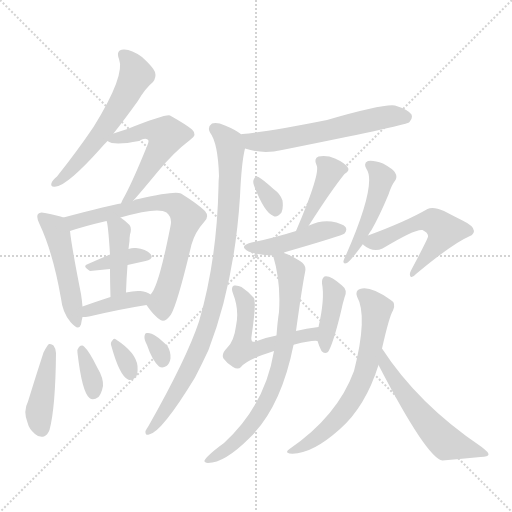
t = 0.00 s
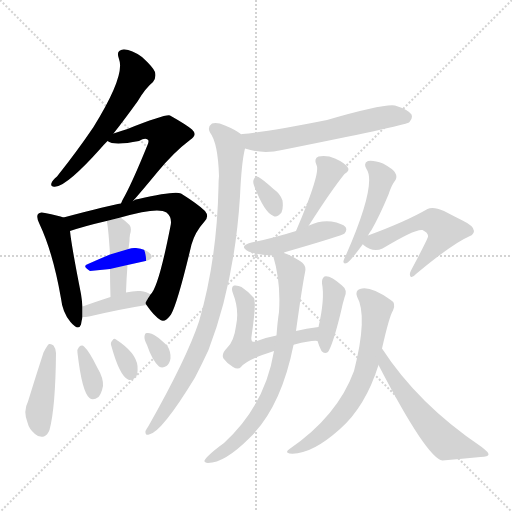
t = 3.01 s
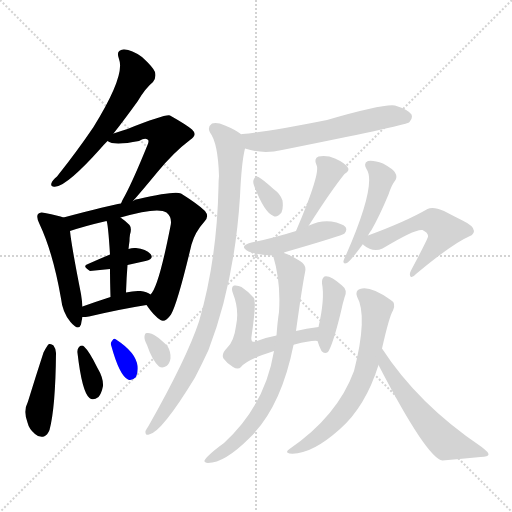
t = 6.02 s
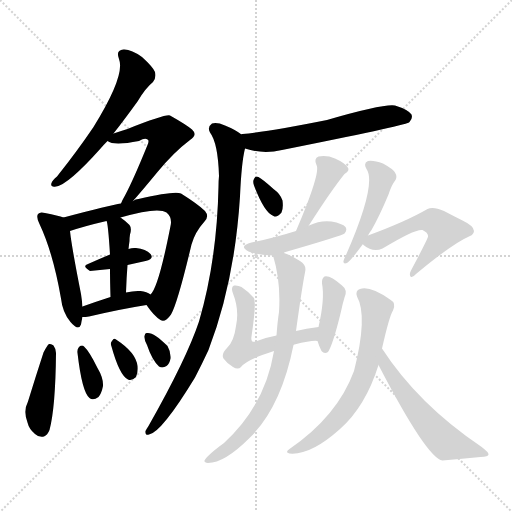
t = 9.02 s
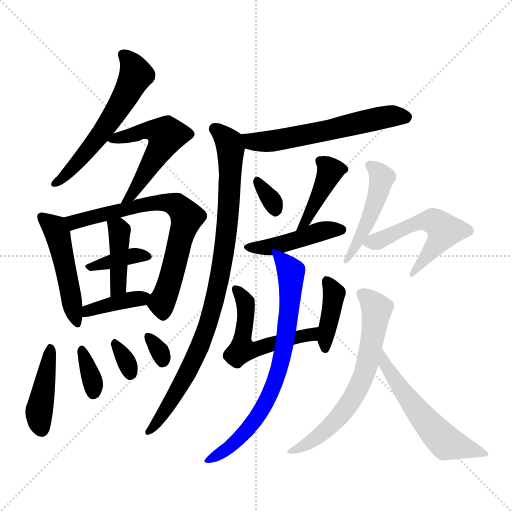
t = 12.03 s
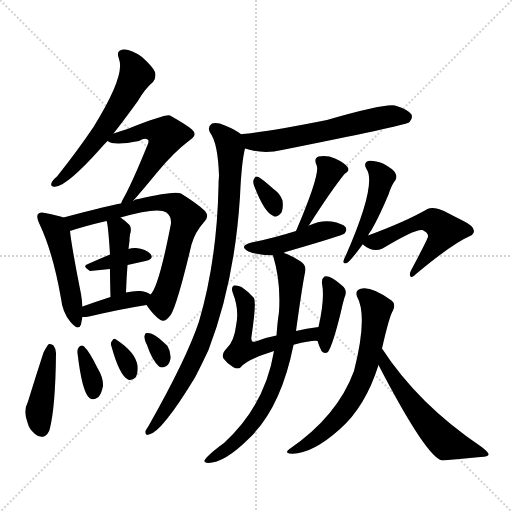
t = 15.04 s

The animated SVG that drew these frames (rendered in a browser with its animation timeline set to each time). Animation: 23 CSS @keyframes rules; one cycle of 15.04 s.

<svg version="1.1" viewBox="0 0 1024 1024" xmlns="http://www.w3.org/2000/svg">
  <g stroke="lightgray" stroke-dasharray="1,1" stroke-width="1" transform="scale(4, 4)">
    <line x1="0" y1="0" x2="256" y2="256"></line>
    <line x1="256" y1="0" x2="0" y2="256"></line>
    <line x1="128" y1="0" x2="128" y2="256"></line>
    <line x1="0" y1="128" x2="256" y2="128"></line>
  </g>
<g transform="scale(1, -1) translate(0, -900)">
   <style type="text/css">
    @keyframes keyframes0 {
      from {
       stroke: blue;
       stroke-dashoffset: 577;
       stroke-width: 128;
       }
       65% {
       animation-timing-function: step-end;
       stroke: blue;
       stroke-dashoffset: 0;
       stroke-width: 128;
       }
       to {
       stroke: black;
       stroke-width: 1024;
       }
       }
       #make-me-a-hanzi-animation-0 {
         animation: keyframes0 0.719564s both;
         animation-delay: 0.000000s;
         animation-timing-function: linear;
       }
    @keyframes keyframes1 {
      from {
       stroke: blue;
       stroke-dashoffset: 531;
       stroke-width: 128;
       }
       63% {
       animation-timing-function: step-end;
       stroke: blue;
       stroke-dashoffset: 0;
       stroke-width: 128;
       }
       to {
       stroke: black;
       stroke-width: 1024;
       }
       }
       #make-me-a-hanzi-animation-1 {
         animation: keyframes1 0.682129s both;
         animation-delay: 0.719564s;
         animation-timing-function: linear;
       }
    @keyframes keyframes2 {
      from {
       stroke: blue;
       stroke-dashoffset: 483;
       stroke-width: 128;
       }
       61% {
       animation-timing-function: step-end;
       stroke: blue;
       stroke-dashoffset: 0;
       stroke-width: 128;
       }
       to {
       stroke: black;
       stroke-width: 1024;
       }
       }
       #make-me-a-hanzi-animation-2 {
         animation: keyframes2 0.643066s both;
         animation-delay: 1.401693s;
         animation-timing-function: linear;
       }
    @keyframes keyframes3 {
      from {
       stroke: blue;
       stroke-dashoffset: 706;
       stroke-width: 128;
       }
       70% {
       animation-timing-function: step-end;
       stroke: blue;
       stroke-dashoffset: 0;
       stroke-width: 128;
       }
       to {
       stroke: black;
       stroke-width: 1024;
       }
       }
       #make-me-a-hanzi-animation-3 {
         animation: keyframes3 0.824544s both;
         animation-delay: 2.044759s;
         animation-timing-function: linear;
       }
    @keyframes keyframes4 {
      from {
       stroke: blue;
       stroke-dashoffset: 367;
       stroke-width: 128;
       }
       54% {
       animation-timing-function: step-end;
       stroke: blue;
       stroke-dashoffset: 0;
       stroke-width: 128;
       }
       to {
       stroke: black;
       stroke-width: 1024;
       }
       }
       #make-me-a-hanzi-animation-4 {
         animation: keyframes4 0.548665s both;
         animation-delay: 2.869303s;
         animation-timing-function: linear;
       }
    @keyframes keyframes5 {
      from {
       stroke: blue;
       stroke-dashoffset: 412;
       stroke-width: 128;
       }
       57% {
       animation-timing-function: step-end;
       stroke: blue;
       stroke-dashoffset: 0;
       stroke-width: 128;
       }
       to {
       stroke: black;
       stroke-width: 1024;
       }
       }
       #make-me-a-hanzi-animation-5 {
         animation: keyframes5 0.585286s both;
         animation-delay: 3.417969s;
         animation-timing-function: linear;
       }
    @keyframes keyframes6 {
      from {
       stroke: blue;
       stroke-dashoffset: 386;
       stroke-width: 128;
       }
       56% {
       animation-timing-function: step-end;
       stroke: blue;
       stroke-dashoffset: 0;
       stroke-width: 128;
       }
       to {
       stroke: black;
       stroke-width: 1024;
       }
       }
       #make-me-a-hanzi-animation-6 {
         animation: keyframes6 0.564128s both;
         animation-delay: 4.003255s;
         animation-timing-function: linear;
       }
    @keyframes keyframes7 {
      from {
       stroke: blue;
       stroke-dashoffset: 423;
       stroke-width: 128;
       }
       58% {
       animation-timing-function: step-end;
       stroke: blue;
       stroke-dashoffset: 0;
       stroke-width: 128;
       }
       to {
       stroke: black;
       stroke-width: 1024;
       }
       }
       #make-me-a-hanzi-animation-7 {
         animation: keyframes7 0.594238s both;
         animation-delay: 4.567383s;
         animation-timing-function: linear;
       }
    @keyframes keyframes8 {
      from {
       stroke: blue;
       stroke-dashoffset: 343;
       stroke-width: 128;
       }
       53% {
       animation-timing-function: step-end;
       stroke: blue;
       stroke-dashoffset: 0;
       stroke-width: 128;
       }
       to {
       stroke: black;
       stroke-width: 1024;
       }
       }
       #make-me-a-hanzi-animation-8 {
         animation: keyframes8 0.529134s both;
         animation-delay: 5.161621s;
         animation-timing-function: linear;
       }
    @keyframes keyframes9 {
      from {
       stroke: blue;
       stroke-dashoffset: 323;
       stroke-width: 128;
       }
       51% {
       animation-timing-function: step-end;
       stroke: blue;
       stroke-dashoffset: 0;
       stroke-width: 128;
       }
       to {
       stroke: black;
       stroke-width: 1024;
       }
       }
       #make-me-a-hanzi-animation-9 {
         animation: keyframes9 0.512858s both;
         animation-delay: 5.690755s;
         animation-timing-function: linear;
       }
    @keyframes keyframes10 {
      from {
       stroke: blue;
       stroke-dashoffset: 311;
       stroke-width: 128;
       }
       50% {
       animation-timing-function: step-end;
       stroke: blue;
       stroke-dashoffset: 0;
       stroke-width: 128;
       }
       to {
       stroke: black;
       stroke-width: 1024;
       }
       }
       #make-me-a-hanzi-animation-10 {
         animation: keyframes10 0.503092s both;
         animation-delay: 6.203613s;
         animation-timing-function: linear;
       }
    @keyframes keyframes11 {
      from {
       stroke: blue;
       stroke-dashoffset: 594;
       stroke-width: 128;
       }
       66% {
       animation-timing-function: step-end;
       stroke: blue;
       stroke-dashoffset: 0;
       stroke-width: 128;
       }
       to {
       stroke: black;
       stroke-width: 1024;
       }
       }
       #make-me-a-hanzi-animation-11 {
         animation: keyframes11 0.733398s both;
         animation-delay: 6.706706s;
         animation-timing-function: linear;
       }
    @keyframes keyframes12 {
      from {
       stroke: blue;
       stroke-dashoffset: 909;
       stroke-width: 128;
       }
       75% {
       animation-timing-function: step-end;
       stroke: blue;
       stroke-dashoffset: 0;
       stroke-width: 128;
       }
       to {
       stroke: black;
       stroke-width: 1024;
       }
       }
       #make-me-a-hanzi-animation-12 {
         animation: keyframes12 0.989746s both;
         animation-delay: 7.440104s;
         animation-timing-function: linear;
       }
    @keyframes keyframes13 {
      from {
       stroke: blue;
       stroke-dashoffset: 323;
       stroke-width: 128;
       }
       51% {
       animation-timing-function: step-end;
       stroke: blue;
       stroke-dashoffset: 0;
       stroke-width: 128;
       }
       to {
       stroke: black;
       stroke-width: 1024;
       }
       }
       #make-me-a-hanzi-animation-13 {
         animation: keyframes13 0.512858s both;
         animation-delay: 8.429850s;
         animation-timing-function: linear;
       }
    @keyframes keyframes14 {
      from {
       stroke: blue;
       stroke-dashoffset: 400;
       stroke-width: 128;
       }
       57% {
       animation-timing-function: step-end;
       stroke: blue;
       stroke-dashoffset: 0;
       stroke-width: 128;
       }
       to {
       stroke: black;
       stroke-width: 1024;
       }
       }
       #make-me-a-hanzi-animation-14 {
         animation: keyframes14 0.575521s both;
         animation-delay: 8.942708s;
         animation-timing-function: linear;
       }
    @keyframes keyframes15 {
      from {
       stroke: blue;
       stroke-dashoffset: 446;
       stroke-width: 128;
       }
       59% {
       animation-timing-function: step-end;
       stroke: blue;
       stroke-dashoffset: 0;
       stroke-width: 128;
       }
       to {
       stroke: black;
       stroke-width: 1024;
       }
       }
       #make-me-a-hanzi-animation-15 {
         animation: keyframes15 0.612956s both;
         animation-delay: 9.518229s;
         animation-timing-function: linear;
       }
    @keyframes keyframes16 {
      from {
       stroke: blue;
       stroke-dashoffset: 526;
       stroke-width: 128;
       }
       63% {
       animation-timing-function: step-end;
       stroke: blue;
       stroke-dashoffset: 0;
       stroke-width: 128;
       }
       to {
       stroke: black;
       stroke-width: 1024;
       }
       }
       #make-me-a-hanzi-animation-16 {
         animation: keyframes16 0.678060s both;
         animation-delay: 10.131185s;
         animation-timing-function: linear;
       }
    @keyframes keyframes17 {
      from {
       stroke: blue;
       stroke-dashoffset: 397;
       stroke-width: 128;
       }
       56% {
       animation-timing-function: step-end;
       stroke: blue;
       stroke-dashoffset: 0;
       stroke-width: 128;
       }
       to {
       stroke: black;
       stroke-width: 1024;
       }
       }
       #make-me-a-hanzi-animation-17 {
         animation: keyframes17 0.573079s both;
         animation-delay: 10.809245s;
         animation-timing-function: linear;
       }
    @keyframes keyframes18 {
      from {
       stroke: blue;
       stroke-dashoffset: 733;
       stroke-width: 128;
       }
       70% {
       animation-timing-function: step-end;
       stroke: blue;
       stroke-dashoffset: 0;
       stroke-width: 128;
       }
       to {
       stroke: black;
       stroke-width: 1024;
       }
       }
       #make-me-a-hanzi-animation-18 {
         animation: keyframes18 0.846517s both;
         animation-delay: 11.382324s;
         animation-timing-function: linear;
       }
    @keyframes keyframes19 {
      from {
       stroke: blue;
       stroke-dashoffset: 473;
       stroke-width: 128;
       }
       61% {
       animation-timing-function: step-end;
       stroke: blue;
       stroke-dashoffset: 0;
       stroke-width: 128;
       }
       to {
       stroke: black;
       stroke-width: 1024;
       }
       }
       #make-me-a-hanzi-animation-19 {
         animation: keyframes19 0.634928s both;
         animation-delay: 12.228841s;
         animation-timing-function: linear;
       }
    @keyframes keyframes20 {
      from {
       stroke: blue;
       stroke-dashoffset: 535;
       stroke-width: 128;
       }
       64% {
       animation-timing-function: step-end;
       stroke: blue;
       stroke-dashoffset: 0;
       stroke-width: 128;
       }
       to {
       stroke: black;
       stroke-width: 1024;
       }
       }
       #make-me-a-hanzi-animation-20 {
         animation: keyframes20 0.685384s both;
         animation-delay: 12.863770s;
         animation-timing-function: linear;
       }
    @keyframes keyframes21 {
      from {
       stroke: blue;
       stroke-dashoffset: 650;
       stroke-width: 128;
       }
       68% {
       animation-timing-function: step-end;
       stroke: blue;
       stroke-dashoffset: 0;
       stroke-width: 128;
       }
       to {
       stroke: black;
       stroke-width: 1024;
       }
       }
       #make-me-a-hanzi-animation-21 {
         animation: keyframes21 0.778971s both;
         animation-delay: 13.549154s;
         animation-timing-function: linear;
       }
    @keyframes keyframes22 {
      from {
       stroke: blue;
       stroke-dashoffset: 564;
       stroke-width: 128;
       }
       65% {
       animation-timing-function: step-end;
       stroke: blue;
       stroke-dashoffset: 0;
       stroke-width: 128;
       }
       to {
       stroke: black;
       stroke-width: 1024;
       }
       }
       #make-me-a-hanzi-animation-22 {
         animation: keyframes22 0.708984s both;
         animation-delay: 14.328125s;
         animation-timing-function: linear;
       }
</style>
<path d="M 227.0 633.0 Q 249.0 661.0 275.0 697.0 Q 291.0 724.0 306.0 736.0 Q 313.0 745.0 310.0 756.0 Q 306.0 766.0 284.0 786.0 Q 262.0 802.0 247.0 801.0 Q 231.0 800.0 238.0 782.0 Q 251.0 749.0 187.0 646.0 Q 156.0 600.0 114.0 547.0 Q 105.0 540.0 103.0 534.0 Q 100.0 525.0 112.0 527.0 Q 136.0 530.0 202.0 604.0 Q 208.0 611.0 215.0 618.0 L 227.0 633.0 Z" fill="lightgray"></path> 
<path d="M 266.0 498.0 Q 282.0 516.0 315.0 556.0 Q 348.0 596.0 380.0 620.0 Q 396.0 630.0 384.0 641.0 Q 372.0 651.0 340.0 669.0 Q 331.0 672.0 255.0 642.0 Q 242.0 638.0 227.0 633.0 C 201.0 624.0 201.0 624.0 215.0 618.0 Q 227.0 608.0 278.0 618.0 Q 290.0 625.0 295.0 621.0 Q 299.0 620.0 295.0 610.0 Q 267.0 541.0 250.0 509.0 Q 244.0 499.0 242.0 493.0 C 230.0 466.0 246.0 475.0 266.0 498.0 Z" fill="lightgray"></path> 
<path d="M 127.0 465.0 Q 117.0 469.0 90.0 474.0 Q 80.0 477.0 76.0 472.0 Q 72.0 466.0 79.0 452.0 Q 106.0 395.0 122.0 303.0 Q 125.0 275.0 141.0 256.0 Q 157.0 237.0 162.0 251.0 Q 163.0 258.0 165.0 266.0 L 165.0 287.0 Q 164.0 299.0 162.0 312.0 Q 143.0 408.0 140.0 438.0 C 137.0 462.0 137.0 462.0 127.0 465.0 Z" fill="lightgray"></path> 
<path d="M 293.0 290.0 Q 308.0 268.0 321.0 260.0 Q 330.0 254.0 342.0 271.0 Q 355.0 293.0 383.0 411.0 Q 390.0 436.0 409.0 457.0 Q 419.0 467.0 410.0 478.0 Q 397.0 491.0 362.0 513.0 Q 350.0 519.0 277.0 502.0 Q 271.0 502.0 266.0 498.0 L 242.0 493.0 Q 221.0 490.0 127.0 465.0 C 98.0 457.0 111.0 429.0 140.0 438.0 Q 170.0 448.0 213.0 458.0 L 241.0 465.0 Q 316.0 487.0 333.0 475.0 Q 345.0 465.0 341.0 448.0 Q 317.0 325.0 301.0 311.0 C 290.0 294.0 290.0 294.0 293.0 290.0 Z" fill="lightgray"></path> 
<path d="M 255.0 370.0 L 291.0 378.0 Q 309.0 382.0 301.0 392.0 Q 292.0 402.0 272.0 404.0 Q 265.0 405.0 257.0 402.0 L 220.0 391.0 Q 196.0 381.0 176.0 372.0 Q 163.0 368.0 180.0 358.0 L 220.0 362.0 L 255.0 370.0 Z" fill="lightgray"></path> 
<path d="M 252.0 315.0 Q 253.0 345.0 255.0 370.0 L 257.0 402.0 Q 258.0 411.0 259.0 418.0 Q 259.0 425.0 260.0 431.0 Q 264.0 444.0 259.0 450.0 Q 250.0 459.0 241.0 465.0 C 217.0 482.0 205.0 487.0 213.0 458.0 Q 216.0 455.0 220.0 391.0 L 220.0 362.0 Q 220.0 340.0 221.0 306.0 C 222.0 276.0 251.0 285.0 252.0 315.0 Z" fill="lightgray"></path> 
<path d="M 165.0 266.0 Q 171.0 266.0 178.0 267.0 Q 242.0 282.0 293.0 290.0 C 323.0 295.0 324.0 295.0 301.0 311.0 Q 294.0 317.0 281.0 318.0 Q 268.0 319.0 252.0 315.0 L 221.0 306.0 Q 190.0 296.0 165.0 287.0 C 137.0 277.0 135.0 265.0 165.0 266.0 Z" fill="lightgray"></path> 
<path d="M 87.0 195.0 Q 71.0 146.0 56.0 97.0 Q 46.0 78.0 55.0 55.0 Q 58.0 42.0 70.0 32.0 Q 77.0 25.0 88.0 27.0 Q 95.0 30.0 99.0 40.0 Q 111.0 85.0 112.0 194.0 Q 111.0 204.0 107.0 209.0 Q 103.0 213.0 98.0 212.0 Q 94.0 209.0 87.0 195.0 Z" fill="lightgray"></path> 
<path d="M 155.0 194.0 Q 164.0 116.0 179.0 104.0 Q 186.0 98.0 197.0 106.0 Q 203.0 113.0 206.0 128.0 Q 207.0 144.0 195.0 164.0 Q 179.0 197.0 168.0 207.0 Q 164.0 211.0 158.0 206.0 Q 154.0 202.0 155.0 194.0 Z" fill="lightgray"></path> 
<path d="M 223.0 207.0 Q 239.0 149.0 256.0 141.0 Q 263.0 137.0 272.0 146.0 Q 276.0 153.0 275.0 168.0 Q 272.0 195.0 232.0 221.0 Q 228.0 225.0 224.0 218.0 Q 220.0 214.0 223.0 207.0 Z" fill="lightgray"></path> 
<path d="M 294.0 210.0 Q 304.0 180.0 318.0 167.0 Q 325.0 163.0 333.0 168.0 Q 339.0 172.0 341.0 183.0 Q 342.0 196.0 335.0 208.0 Q 307.0 236.0 294.0 234.0 Q 290.0 235.0 289.0 228.0 Q 288.0 221.0 294.0 210.0 Z" fill="lightgray"></path> 
<path d="M 490.0 603.0 Q 526.0 591.0 564.0 600.0 Q 804.0 648.0 818.0 655.0 Q 818.0 656.0 819.0 656.0 Q 826.0 663.0 823.0 671.0 Q 816.0 681.0 790.0 689.0 Q 768.0 693.0 654.0 660.0 Q 534.0 636.0 485.0 632.0 Q 482.0 632.0 483.0 631.0 C 453.0 626.0 461.0 611.0 490.0 603.0 Z" fill="lightgray"></path> 
<path d="M 483.0 631.0 Q 470.0 641.0 450.0 649.0 Q 434.0 656.0 424.0 653.0 Q 414.0 646.0 420.0 635.0 Q 436.0 614.0 438.0 548.0 Q 437.0 539.0 437.0 527.0 Q 434.0 380.0 398.0 257.0 Q 373.0 182.0 297.0 48.0 Q 293.0 42.0 291.0 38.0 Q 290.0 28.0 298.0 31.0 Q 323.0 35.0 390.0 145.0 Q 403.0 170.0 417.0 200.0 Q 469.0 335.0 480.0 507.0 Q 483.0 576.0 490.0 603.0 C 494.0 624.0 494.0 624.0 483.0 631.0 Z" fill="lightgray"></path> 
<path d="M 508.0 529.0 Q 529.0 474.0 547.0 468.0 Q 554.0 464.0 563.0 475.0 Q 567.0 484.0 565.0 499.0 Q 561.0 512.0 547.0 522.0 Q 526.0 541.0 517.0 546.0 Q 511.0 549.0 508.0 542.0 Q 505.0 538.0 508.0 529.0 Z" fill="lightgray"></path> 
<path d="M 617.0 448.0 Q 663.0 520.0 689.0 552.0 Q 701.0 559.0 695.0 566.0 Q 688.0 575.0 670.0 583.0 Q 654.0 590.0 637.0 587.0 Q 627.0 583.0 633.0 570.0 Q 642.0 555.0 592.0 438.0 C 580.0 410.0 601.0 423.0 617.0 448.0 Z" fill="lightgray"></path> 
<path d="M 568.0 394.0 Q 567.0 395.0 571.0 396.0 Q 685.0 429.0 689.0 433.0 Q 695.0 440.0 691.0 446.0 Q 685.0 453.0 663.0 457.0 Q 641.0 460.0 618.0 449.0 Q 617.0 449.0 617.0 448.0 C 608.0 443.0 608.0 443.0 592.0 438.0 Q 544.0 423.0 503.0 415.0 Q 476.0 408.0 497.0 397.0 Q 515.0 390.0 546.0 389.0 C 557.0 389.0 557.0 389.0 568.0 394.0 Z" fill="lightgray"></path> 
<path d="M 587.0 210.0 Q 586.0 211.0 589.0 211.0 Q 625.0 220.0 635.0 218.0 C 665.0 218.0 667.0 250.0 637.0 246.0 Q 612.0 243.0 592.0 238.0 L 553.0 229.0 Q 531.0 225.0 511.0 217.0 Q 501.0 214.0 503.0 227.0 Q 513.0 294.0 508.0 304.0 Q 498.0 316.0 483.0 326.0 Q 476.0 330.0 468.0 329.0 Q 461.0 326.0 466.0 313.0 Q 479.0 280.0 472.0 248.0 Q 468.0 217.0 454.0 204.0 Q 442.0 192.0 447.0 183.0 Q 454.0 173.0 466.0 166.0 Q 476.0 160.0 482.0 166.0 Q 494.0 181.0 548.0 198.0 L 587.0 210.0 Z" fill="lightgray"></path> 
<path d="M 635.0 218.0 Q 638.0 208.0 643.0 198.0 Q 649.0 191.0 656.0 196.0 Q 666.0 211.0 682.0 277.0 Q 685.0 292.0 689.0 305.0 Q 696.0 320.0 684.0 329.0 Q 660.0 350.0 649.0 347.0 Q 643.0 343.0 644.0 333.0 Q 650.0 303.0 637.0 246.0 L 635.0 218.0 Z" fill="lightgray"></path> 
<path d="M 548.0 198.0 Q 530.0 89.0 448.0 14.0 Q 415.0 -10.0 409.0 -21.0 Q 408.0 -25.0 416.0 -26.0 Q 449.0 -26.0 499.0 24.0 Q 562.0 85.0 587.0 210.0 L 592.0 238.0 Q 604.0 325.0 610.0 355.0 Q 614.0 370.0 600.0 378.0 Q 581.0 390.0 568.0 394.0 C 542.0 405.0 542.0 405.0 546.0 389.0 Q 562.0 337.0 558.0 276.0 Q 555.0 257.0 553.0 229.0 L 548.0 198.0 Z" fill="lightgray"></path> 
<path d="M 736.0 429.0 Q 739.0 435.0 743.0 440.0 Q 759.0 468.0 777.0 511.0 Q 783.0 530.0 791.0 540.0 Q 795.0 547.0 790.0 555.0 Q 786.0 562.0 766.0 573.0 Q 747.0 580.0 736.0 578.0 Q 726.0 574.0 733.0 562.0 Q 754.0 532.0 692.0 390.0 Q 688.0 383.0 687.0 378.0 Q 686.0 371.0 694.0 374.0 Q 700.0 377.0 726.0 412.0 L 736.0 429.0 Z" fill="lightgray"></path> 
<path d="M 726.0 412.0 Q 725.0 412.0 727.0 410.0 Q 746.0 394.0 765.0 403.0 Q 831.0 443.0 845.0 440.0 Q 857.0 434.0 856.0 427.0 Q 856.0 423.0 822.0 359.0 Q 818.0 352.0 821.0 347.0 Q 824.0 343.0 832.0 352.0 Q 905.0 413.0 940.0 428.0 Q 947.0 431.0 948.0 438.0 Q 948.0 448.0 925.0 459.0 Q 907.0 468.0 888.0 478.0 Q 866.0 488.0 855.0 482.0 Q 812.0 457.0 736.0 429.0 C 716.0 421.0 716.0 421.0 726.0 412.0 Z" fill="lightgray"></path> 
<path d="M 764.0 203.0 Q 779.0 269.0 786.0 279.0 Q 793.0 294.0 780.0 301.0 Q 740.0 329.0 720.0 322.0 Q 710.0 319.0 714.0 307.0 Q 736.0 268.0 708.0 158.0 Q 675.0 68.0 579.0 2.0 Q 569.0 -5.0 579.0 -7.0 Q 621.0 -11.0 680.0 42.0 Q 731.0 87.0 757.0 170.0 L 764.0 203.0 Z" fill="lightgray"></path> 
<path d="M 757.0 170.0 Q 854.0 -17.0 885.0 -21.0 Q 925.0 -17.0 961.0 -14.0 Q 977.0 -13.0 977.0 -9.0 Q 978.0 -5.0 962.0 7.0 Q 836.0 92.0 764.0 203.0 C 747.0 228.0 743.0 197.0 757.0 170.0 Z" fill="lightgray"></path> 
      <clipPath id="make-me-a-hanzi-clip-0">
      <path d="M 227.0 633.0 Q 249.0 661.0 275.0 697.0 Q 291.0 724.0 306.0 736.0 Q 313.0 745.0 310.0 756.0 Q 306.0 766.0 284.0 786.0 Q 262.0 802.0 247.0 801.0 Q 231.0 800.0 238.0 782.0 Q 251.0 749.0 187.0 646.0 Q 156.0 600.0 114.0 547.0 Q 105.0 540.0 103.0 534.0 Q 100.0 525.0 112.0 527.0 Q 136.0 530.0 202.0 604.0 Q 208.0 611.0 215.0 618.0 L 227.0 633.0 Z" fill="lightgray"></path>
      </clipPath>
      <path clip-path="url(#make-me-a-hanzi-clip-0)" d="M 246.0 790.0 L 265.0 771.0 L 272.0 750.0 L 250.0 706.0 L 168.0 589.0 L 110.0 534.0 " fill="none" id="make-me-a-hanzi-animation-0" stroke-dasharray="449 898" stroke-linecap="round"></path>

      <clipPath id="make-me-a-hanzi-clip-1">
      <path d="M 266.0 498.0 Q 282.0 516.0 315.0 556.0 Q 348.0 596.0 380.0 620.0 Q 396.0 630.0 384.0 641.0 Q 372.0 651.0 340.0 669.0 Q 331.0 672.0 255.0 642.0 Q 242.0 638.0 227.0 633.0 C 201.0 624.0 201.0 624.0 215.0 618.0 Q 227.0 608.0 278.0 618.0 Q 290.0 625.0 295.0 621.0 Q 299.0 620.0 295.0 610.0 Q 267.0 541.0 250.0 509.0 Q 244.0 499.0 242.0 493.0 C 230.0 466.0 246.0 475.0 266.0 498.0 Z" fill="lightgray"></path>
      </clipPath>
      <path clip-path="url(#make-me-a-hanzi-clip-1)" d="M 221.0 620.0 L 295.0 640.0 L 332.0 630.0 L 323.0 605.0 L 248.0 495.0 " fill="none" id="make-me-a-hanzi-animation-1" stroke-dasharray="403 806" stroke-linecap="round"></path>

      <clipPath id="make-me-a-hanzi-clip-2">
      <path d="M 127.0 465.0 Q 117.0 469.0 90.0 474.0 Q 80.0 477.0 76.0 472.0 Q 72.0 466.0 79.0 452.0 Q 106.0 395.0 122.0 303.0 Q 125.0 275.0 141.0 256.0 Q 157.0 237.0 162.0 251.0 Q 163.0 258.0 165.0 266.0 L 165.0 287.0 Q 164.0 299.0 162.0 312.0 Q 143.0 408.0 140.0 438.0 C 137.0 462.0 137.0 462.0 127.0 465.0 Z" fill="lightgray"></path>
      </clipPath>
      <path clip-path="url(#make-me-a-hanzi-clip-2)" d="M 84.0 467.0 L 114.0 434.0 L 152.0 256.0 " fill="none" id="make-me-a-hanzi-animation-2" stroke-dasharray="355 710" stroke-linecap="round"></path>

      <clipPath id="make-me-a-hanzi-clip-3">
      <path d="M 293.0 290.0 Q 308.0 268.0 321.0 260.0 Q 330.0 254.0 342.0 271.0 Q 355.0 293.0 383.0 411.0 Q 390.0 436.0 409.0 457.0 Q 419.0 467.0 410.0 478.0 Q 397.0 491.0 362.0 513.0 Q 350.0 519.0 277.0 502.0 Q 271.0 502.0 266.0 498.0 L 242.0 493.0 Q 221.0 490.0 127.0 465.0 C 98.0 457.0 111.0 429.0 140.0 438.0 Q 170.0 448.0 213.0 458.0 L 241.0 465.0 Q 316.0 487.0 333.0 475.0 Q 345.0 465.0 341.0 448.0 Q 317.0 325.0 301.0 311.0 C 290.0 294.0 290.0 294.0 293.0 290.0 Z" fill="lightgray"></path>
      </clipPath>
      <path clip-path="url(#make-me-a-hanzi-clip-3)" d="M 140.0 463.0 L 155.0 457.0 L 312.0 496.0 L 343.0 494.0 L 359.0 484.0 L 374.0 466.0 L 323.0 294.0 L 326.0 275.0 " fill="none" id="make-me-a-hanzi-animation-3" stroke-dasharray="578 1156" stroke-linecap="round"></path>

      <clipPath id="make-me-a-hanzi-clip-4">
      <path d="M 255.0 370.0 L 291.0 378.0 Q 309.0 382.0 301.0 392.0 Q 292.0 402.0 272.0 404.0 Q 265.0 405.0 257.0 402.0 L 220.0 391.0 Q 196.0 381.0 176.0 372.0 Q 163.0 368.0 180.0 358.0 L 220.0 362.0 L 255.0 370.0 Z" fill="lightgray"></path>
      </clipPath>
      <path clip-path="url(#make-me-a-hanzi-clip-4)" d="M 186.0 367.0 L 266.0 389.0 L 294.0 386.0 " fill="none" id="make-me-a-hanzi-animation-4" stroke-dasharray="239 478" stroke-linecap="round"></path>

      <clipPath id="make-me-a-hanzi-clip-5">
      <path d="M 252.0 315.0 Q 253.0 345.0 255.0 370.0 L 257.0 402.0 Q 258.0 411.0 259.0 418.0 Q 259.0 425.0 260.0 431.0 Q 264.0 444.0 259.0 450.0 Q 250.0 459.0 241.0 465.0 C 217.0 482.0 205.0 487.0 213.0 458.0 Q 216.0 455.0 220.0 391.0 L 220.0 362.0 Q 220.0 340.0 221.0 306.0 C 222.0 276.0 251.0 285.0 252.0 315.0 Z" fill="lightgray"></path>
      </clipPath>
      <path clip-path="url(#make-me-a-hanzi-clip-5)" d="M 220.0 458.0 L 239.0 439.0 L 236.0 328.0 L 224.0 314.0 " fill="none" id="make-me-a-hanzi-animation-5" stroke-dasharray="284 568" stroke-linecap="round"></path>

      <clipPath id="make-me-a-hanzi-clip-6">
      <path d="M 165.0 266.0 Q 171.0 266.0 178.0 267.0 Q 242.0 282.0 293.0 290.0 C 323.0 295.0 324.0 295.0 301.0 311.0 Q 294.0 317.0 281.0 318.0 Q 268.0 319.0 252.0 315.0 L 221.0 306.0 Q 190.0 296.0 165.0 287.0 C 137.0 277.0 135.0 265.0 165.0 266.0 Z" fill="lightgray"></path>
      </clipPath>
      <path clip-path="url(#make-me-a-hanzi-clip-6)" d="M 171.0 271.0 L 188.0 283.0 L 294.0 308.0 " fill="none" id="make-me-a-hanzi-animation-6" stroke-dasharray="258 516" stroke-linecap="round"></path>

      <clipPath id="make-me-a-hanzi-clip-7">
      <path d="M 87.0 195.0 Q 71.0 146.0 56.0 97.0 Q 46.0 78.0 55.0 55.0 Q 58.0 42.0 70.0 32.0 Q 77.0 25.0 88.0 27.0 Q 95.0 30.0 99.0 40.0 Q 111.0 85.0 112.0 194.0 Q 111.0 204.0 107.0 209.0 Q 103.0 213.0 98.0 212.0 Q 94.0 209.0 87.0 195.0 Z" fill="lightgray"></path>
      </clipPath>
      <path clip-path="url(#make-me-a-hanzi-clip-7)" d="M 101.0 205.0 L 78.0 76.0 L 83.0 40.0 " fill="none" id="make-me-a-hanzi-animation-7" stroke-dasharray="295 590" stroke-linecap="round"></path>

      <clipPath id="make-me-a-hanzi-clip-8">
      <path d="M 155.0 194.0 Q 164.0 116.0 179.0 104.0 Q 186.0 98.0 197.0 106.0 Q 203.0 113.0 206.0 128.0 Q 207.0 144.0 195.0 164.0 Q 179.0 197.0 168.0 207.0 Q 164.0 211.0 158.0 206.0 Q 154.0 202.0 155.0 194.0 Z" fill="lightgray"></path>
      </clipPath>
      <path clip-path="url(#make-me-a-hanzi-clip-8)" d="M 164.0 198.0 L 185.0 139.0 L 187.0 115.0 " fill="none" id="make-me-a-hanzi-animation-8" stroke-dasharray="215 430" stroke-linecap="round"></path>

      <clipPath id="make-me-a-hanzi-clip-9">
      <path d="M 223.0 207.0 Q 239.0 149.0 256.0 141.0 Q 263.0 137.0 272.0 146.0 Q 276.0 153.0 275.0 168.0 Q 272.0 195.0 232.0 221.0 Q 228.0 225.0 224.0 218.0 Q 220.0 214.0 223.0 207.0 Z" fill="lightgray"></path>
      </clipPath>
      <path clip-path="url(#make-me-a-hanzi-clip-9)" d="M 231.0 212.0 L 254.0 176.0 L 261.0 153.0 " fill="none" id="make-me-a-hanzi-animation-9" stroke-dasharray="195 390" stroke-linecap="round"></path>

      <clipPath id="make-me-a-hanzi-clip-10">
      <path d="M 294.0 210.0 Q 304.0 180.0 318.0 167.0 Q 325.0 163.0 333.0 168.0 Q 339.0 172.0 341.0 183.0 Q 342.0 196.0 335.0 208.0 Q 307.0 236.0 294.0 234.0 Q 290.0 235.0 289.0 228.0 Q 288.0 221.0 294.0 210.0 Z" fill="lightgray"></path>
      </clipPath>
      <path clip-path="url(#make-me-a-hanzi-clip-10)" d="M 297.0 227.0 L 317.0 202.0 L 325.0 180.0 " fill="none" id="make-me-a-hanzi-animation-10" stroke-dasharray="183 366" stroke-linecap="round"></path>

      <clipPath id="make-me-a-hanzi-clip-11">
      <path d="M 490.0 603.0 Q 526.0 591.0 564.0 600.0 Q 804.0 648.0 818.0 655.0 Q 818.0 656.0 819.0 656.0 Q 826.0 663.0 823.0 671.0 Q 816.0 681.0 790.0 689.0 Q 768.0 693.0 654.0 660.0 Q 534.0 636.0 485.0 632.0 Q 482.0 632.0 483.0 631.0 C 453.0 626.0 461.0 611.0 490.0 603.0 Z" fill="lightgray"></path>
      </clipPath>
      <path clip-path="url(#make-me-a-hanzi-clip-11)" d="M 487.0 625.0 L 514.0 616.0 L 553.0 619.0 L 773.0 667.0 L 810.0 666.0 L 815.0 659.0 " fill="none" id="make-me-a-hanzi-animation-11" stroke-dasharray="466 932" stroke-linecap="round"></path>

      <clipPath id="make-me-a-hanzi-clip-12">
      <path d="M 483.0 631.0 Q 470.0 641.0 450.0 649.0 Q 434.0 656.0 424.0 653.0 Q 414.0 646.0 420.0 635.0 Q 436.0 614.0 438.0 548.0 Q 437.0 539.0 437.0 527.0 Q 434.0 380.0 398.0 257.0 Q 373.0 182.0 297.0 48.0 Q 293.0 42.0 291.0 38.0 Q 290.0 28.0 298.0 31.0 Q 323.0 35.0 390.0 145.0 Q 403.0 170.0 417.0 200.0 Q 469.0 335.0 480.0 507.0 Q 483.0 576.0 490.0 603.0 C 494.0 624.0 494.0 624.0 483.0 631.0 Z" fill="lightgray"></path>
      </clipPath>
      <path clip-path="url(#make-me-a-hanzi-clip-12)" d="M 430.0 642.0 L 456.0 618.0 L 461.0 604.0 L 455.0 450.0 L 436.0 326.0 L 408.0 227.0 L 370.0 143.0 L 329.0 75.0 L 298.0 38.0 " fill="none" id="make-me-a-hanzi-animation-12" stroke-dasharray="781 1562" stroke-linecap="round"></path>

      <clipPath id="make-me-a-hanzi-clip-13">
      <path d="M 508.0 529.0 Q 529.0 474.0 547.0 468.0 Q 554.0 464.0 563.0 475.0 Q 567.0 484.0 565.0 499.0 Q 561.0 512.0 547.0 522.0 Q 526.0 541.0 517.0 546.0 Q 511.0 549.0 508.0 542.0 Q 505.0 538.0 508.0 529.0 Z" fill="lightgray"></path>
      </clipPath>
      <path clip-path="url(#make-me-a-hanzi-clip-13)" d="M 516.0 536.0 L 541.0 504.0 L 551.0 480.0 " fill="none" id="make-me-a-hanzi-animation-13" stroke-dasharray="195 390" stroke-linecap="round"></path>

      <clipPath id="make-me-a-hanzi-clip-14">
      <path d="M 617.0 448.0 Q 663.0 520.0 689.0 552.0 Q 701.0 559.0 695.0 566.0 Q 688.0 575.0 670.0 583.0 Q 654.0 590.0 637.0 587.0 Q 627.0 583.0 633.0 570.0 Q 642.0 555.0 592.0 438.0 C 580.0 410.0 601.0 423.0 617.0 448.0 Z" fill="lightgray"></path>
      </clipPath>
      <path clip-path="url(#make-me-a-hanzi-clip-14)" d="M 641.0 577.0 L 660.0 558.0 L 608.0 453.0 " fill="none" id="make-me-a-hanzi-animation-14" stroke-dasharray="272 544" stroke-linecap="round"></path>

      <clipPath id="make-me-a-hanzi-clip-15">
      <path d="M 568.0 394.0 Q 567.0 395.0 571.0 396.0 Q 685.0 429.0 689.0 433.0 Q 695.0 440.0 691.0 446.0 Q 685.0 453.0 663.0 457.0 Q 641.0 460.0 618.0 449.0 Q 617.0 449.0 617.0 448.0 C 608.0 443.0 608.0 443.0 592.0 438.0 Q 544.0 423.0 503.0 415.0 Q 476.0 408.0 497.0 397.0 Q 515.0 390.0 546.0 389.0 C 557.0 389.0 557.0 389.0 568.0 394.0 Z" fill="lightgray"></path>
      </clipPath>
      <path clip-path="url(#make-me-a-hanzi-clip-15)" d="M 498.0 407.0 L 548.0 407.0 L 655.0 440.0 L 683.0 441.0 " fill="none" id="make-me-a-hanzi-animation-15" stroke-dasharray="318 636" stroke-linecap="round"></path>

      <clipPath id="make-me-a-hanzi-clip-16">
      <path d="M 587.0 210.0 Q 586.0 211.0 589.0 211.0 Q 625.0 220.0 635.0 218.0 C 665.0 218.0 667.0 250.0 637.0 246.0 Q 612.0 243.0 592.0 238.0 L 553.0 229.0 Q 531.0 225.0 511.0 217.0 Q 501.0 214.0 503.0 227.0 Q 513.0 294.0 508.0 304.0 Q 498.0 316.0 483.0 326.0 Q 476.0 330.0 468.0 329.0 Q 461.0 326.0 466.0 313.0 Q 479.0 280.0 472.0 248.0 Q 468.0 217.0 454.0 204.0 Q 442.0 192.0 447.0 183.0 Q 454.0 173.0 466.0 166.0 Q 476.0 160.0 482.0 166.0 Q 494.0 181.0 548.0 198.0 L 587.0 210.0 Z" fill="lightgray"></path>
      </clipPath>
      <path clip-path="url(#make-me-a-hanzi-clip-16)" d="M 474.0 320.0 L 491.0 292.0 L 485.0 214.0 L 496.0 201.0 L 515.0 201.0 L 623.0 231.0 L 630.0 239.0 " fill="none" id="make-me-a-hanzi-animation-16" stroke-dasharray="398 796" stroke-linecap="round"></path>

      <clipPath id="make-me-a-hanzi-clip-17">
      <path d="M 635.0 218.0 Q 638.0 208.0 643.0 198.0 Q 649.0 191.0 656.0 196.0 Q 666.0 211.0 682.0 277.0 Q 685.0 292.0 689.0 305.0 Q 696.0 320.0 684.0 329.0 Q 660.0 350.0 649.0 347.0 Q 643.0 343.0 644.0 333.0 Q 650.0 303.0 637.0 246.0 L 635.0 218.0 Z" fill="lightgray"></path>
      </clipPath>
      <path clip-path="url(#make-me-a-hanzi-clip-17)" d="M 653.0 338.0 L 668.0 313.0 L 650.0 203.0 " fill="none" id="make-me-a-hanzi-animation-17" stroke-dasharray="269 538" stroke-linecap="round"></path>

      <clipPath id="make-me-a-hanzi-clip-18">
      <path d="M 548.0 198.0 Q 530.0 89.0 448.0 14.0 Q 415.0 -10.0 409.0 -21.0 Q 408.0 -25.0 416.0 -26.0 Q 449.0 -26.0 499.0 24.0 Q 562.0 85.0 587.0 210.0 L 592.0 238.0 Q 604.0 325.0 610.0 355.0 Q 614.0 370.0 600.0 378.0 Q 581.0 390.0 568.0 394.0 C 542.0 405.0 542.0 405.0 546.0 389.0 Q 562.0 337.0 558.0 276.0 Q 555.0 257.0 553.0 229.0 L 548.0 198.0 Z" fill="lightgray"></path>
      </clipPath>
      <path clip-path="url(#make-me-a-hanzi-clip-18)" d="M 553.0 384.0 L 567.0 377.0 L 582.0 356.0 L 578.0 271.0 L 556.0 152.0 L 538.0 108.0 L 502.0 49.0 L 459.0 4.0 L 415.0 -20.0 " fill="none" id="make-me-a-hanzi-animation-18" stroke-dasharray="605 1210" stroke-linecap="round"></path>

      <clipPath id="make-me-a-hanzi-clip-19">
      <path d="M 736.0 429.0 Q 739.0 435.0 743.0 440.0 Q 759.0 468.0 777.0 511.0 Q 783.0 530.0 791.0 540.0 Q 795.0 547.0 790.0 555.0 Q 786.0 562.0 766.0 573.0 Q 747.0 580.0 736.0 578.0 Q 726.0 574.0 733.0 562.0 Q 754.0 532.0 692.0 390.0 Q 688.0 383.0 687.0 378.0 Q 686.0 371.0 694.0 374.0 Q 700.0 377.0 726.0 412.0 L 736.0 429.0 Z" fill="lightgray"></path>
      </clipPath>
      <path clip-path="url(#make-me-a-hanzi-clip-19)" d="M 739.0 569.0 L 764.0 545.0 L 734.0 453.0 L 714.0 420.0 L 714.0 409.0 L 693.0 380.0 " fill="none" id="make-me-a-hanzi-animation-19" stroke-dasharray="345 690" stroke-linecap="round"></path>

      <clipPath id="make-me-a-hanzi-clip-20">
      <path d="M 726.0 412.0 Q 725.0 412.0 727.0 410.0 Q 746.0 394.0 765.0 403.0 Q 831.0 443.0 845.0 440.0 Q 857.0 434.0 856.0 427.0 Q 856.0 423.0 822.0 359.0 Q 818.0 352.0 821.0 347.0 Q 824.0 343.0 832.0 352.0 Q 905.0 413.0 940.0 428.0 Q 947.0 431.0 948.0 438.0 Q 948.0 448.0 925.0 459.0 Q 907.0 468.0 888.0 478.0 Q 866.0 488.0 855.0 482.0 Q 812.0 457.0 736.0 429.0 C 716.0 421.0 716.0 421.0 726.0 412.0 Z" fill="lightgray"></path>
      </clipPath>
      <path clip-path="url(#make-me-a-hanzi-clip-20)" d="M 732.0 414.0 L 768.0 422.0 L 835.0 455.0 L 872.0 455.0 L 889.0 437.0 L 825.0 353.0 " fill="none" id="make-me-a-hanzi-animation-20" stroke-dasharray="407 814" stroke-linecap="round"></path>

      <clipPath id="make-me-a-hanzi-clip-21">
      <path d="M 764.0 203.0 Q 779.0 269.0 786.0 279.0 Q 793.0 294.0 780.0 301.0 Q 740.0 329.0 720.0 322.0 Q 710.0 319.0 714.0 307.0 Q 736.0 268.0 708.0 158.0 Q 675.0 68.0 579.0 2.0 Q 569.0 -5.0 579.0 -7.0 Q 621.0 -11.0 680.0 42.0 Q 731.0 87.0 757.0 170.0 L 764.0 203.0 Z" fill="lightgray"></path>
      </clipPath>
      <path clip-path="url(#make-me-a-hanzi-clip-21)" d="M 722.0 312.0 L 735.0 306.0 L 753.0 283.0 L 745.0 220.0 L 724.0 139.0 L 689.0 79.0 L 662.0 49.0 L 614.0 12.0 L 584.0 -2.0 " fill="none" id="make-me-a-hanzi-animation-21" stroke-dasharray="522 1044" stroke-linecap="round"></path>

      <clipPath id="make-me-a-hanzi-clip-22">
      <path d="M 757.0 170.0 Q 854.0 -17.0 885.0 -21.0 Q 925.0 -17.0 961.0 -14.0 Q 977.0 -13.0 977.0 -9.0 Q 978.0 -5.0 962.0 7.0 Q 836.0 92.0 764.0 203.0 C 747.0 228.0 743.0 197.0 757.0 170.0 Z" fill="lightgray"></path>
      </clipPath>
      <path clip-path="url(#make-me-a-hanzi-clip-22)" d="M 768.0 197.0 L 769.0 173.0 L 787.0 141.0 L 886.0 20.0 L 973.0 -8.0 " fill="none" id="make-me-a-hanzi-animation-22" stroke-dasharray="436 872" stroke-linecap="round"></path>

</g>
</svg>
